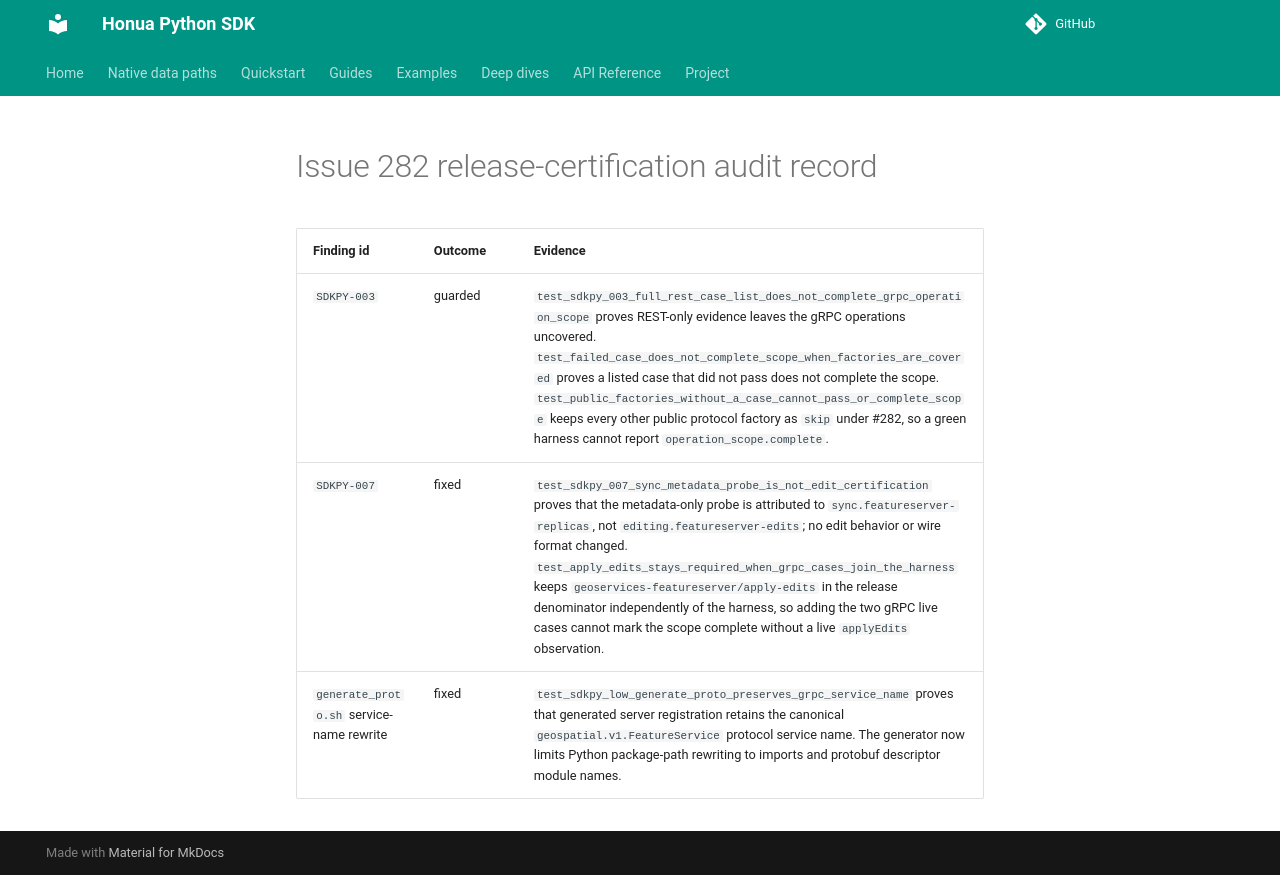

repository: honua-io/honua-sdk-python · page: latest/audit/platform-20261006/issue-282/index.html · generator: mkdocs

---
type: reference
title: "Audit platform-20261006: issue 282 receipts"
description: "Per-finding outcomes and proving tests for the release-certification coverage fixes (SDKPY-003, SDKPY-007, and the generate_proto.sh gRPC service-name rewrite)."
tags: [audit, certification, grpc]
---
# Issue 282 release-certification audit record

| Finding id | Outcome | Evidence |
| --- | --- | --- |
| `SDKPY-003` | guarded | `test_sdkpy_003_full_rest_case_list_does_not_complete_grpc_operation_scope` proves REST-only evidence leaves the gRPC operations uncovered. `test_failed_case_does_not_complete_scope_when_factories_are_covered` proves a listed case that did not pass does not complete the scope. `test_public_factories_without_a_case_cannot_pass_or_complete_scope` keeps every other public protocol factory as `skip` under #282, so a green harness cannot report `operation_scope.complete`. |
| `SDKPY-007` | fixed | `test_sdkpy_007_sync_metadata_probe_is_not_edit_certification` proves that the metadata-only probe is attributed to `sync.featureserver-replicas`, not `editing.featureserver-edits`; no edit behavior or wire format changed. `test_apply_edits_stays_required_when_grpc_cases_join_the_harness` keeps `geoservices-featureserver/apply-edits` in the release denominator independently of the harness, so adding the two gRPC live cases cannot mark the scope complete without a live `applyEdits` observation. |
| `generate_proto.sh` service-name rewrite | fixed | `test_sdkpy_low_generate_proto_preserves_grpc_service_name` proves that generated server registration retains the canonical `geospatial.v1.FeatureService` protocol service name. The generator now limits Python package-path rewriting to imports and protobuf descriptor module names. |
